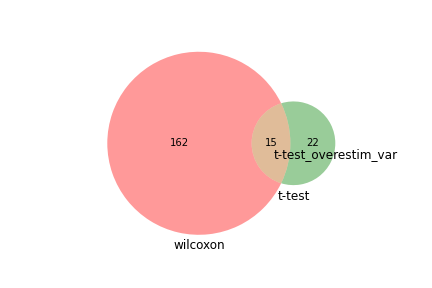

Values plotted in this chart, from the file beside it:
wilcoxon, t-test, t-test_overestim_var
Rps28, Rpl32, 
Eef1a1, mt-Cytb, 
Srsf5, Tbca, 
Rpl3, Rps9, 
Setd1a, Txnip, 
Pdk1, Rpl18a, 
Rplp1, Tax1bp1, 
Satb1, Rinl, 
Usp24, Rpl14, 
Rpl36a, Pfdn5, 
C1galt1, Rpl6, 
Exosc4, Rpl10, 
Cracr2a, Arl4c, 
Metap1, Rps28, 
Cyth2, Rpl37, 
Trim59, Rps21, 
Rpl37, Rps29, 
Rpl39, Dgka, 
Zbtb4, Gng5, 
Rps29, Sfpq, 
Cd7, Rbbp6, 
Cdkn2aip, Rapgef6, 
Rpl9, Srsf5, 
Rpl21, Tmem30a, 
Mark2, Cct4, 
Rpl18, Rsrc2, 
Ggnbp2, Rpl35a, 
Foxp1, Rps8, 
Rpl35, Ndufv2, 
mt-Cytb, Dusp11, 
Itk, Rps17, 
Mrpl50, Acin1, 
Sit1, Ighm, 
Xlr4b, mt-Nd1, 
Ifnar1, Il2rg, 
Acaa1a, mt-Co3, 
Rps21, Cnn2, 
Fyb, , 
Mast3, , 
Rpl23, , 
Rpl26, , 
Rbl1, , 
Jak1, , 
Lcor, , 
Rps16, , 
Ctsz, , 
Tet3, , 
Ndufaf3, , 
Rpl8, , 
Cpsf7, , 
Tent2, , 
Coq10b, , 
Snrpg, , 
Rps20, , 
Rpl28, , 
Rps4x, , 
Nom1, , 
Pkn1, , 
Metap2, , 
Rpl32, , 
... 117 more rows
